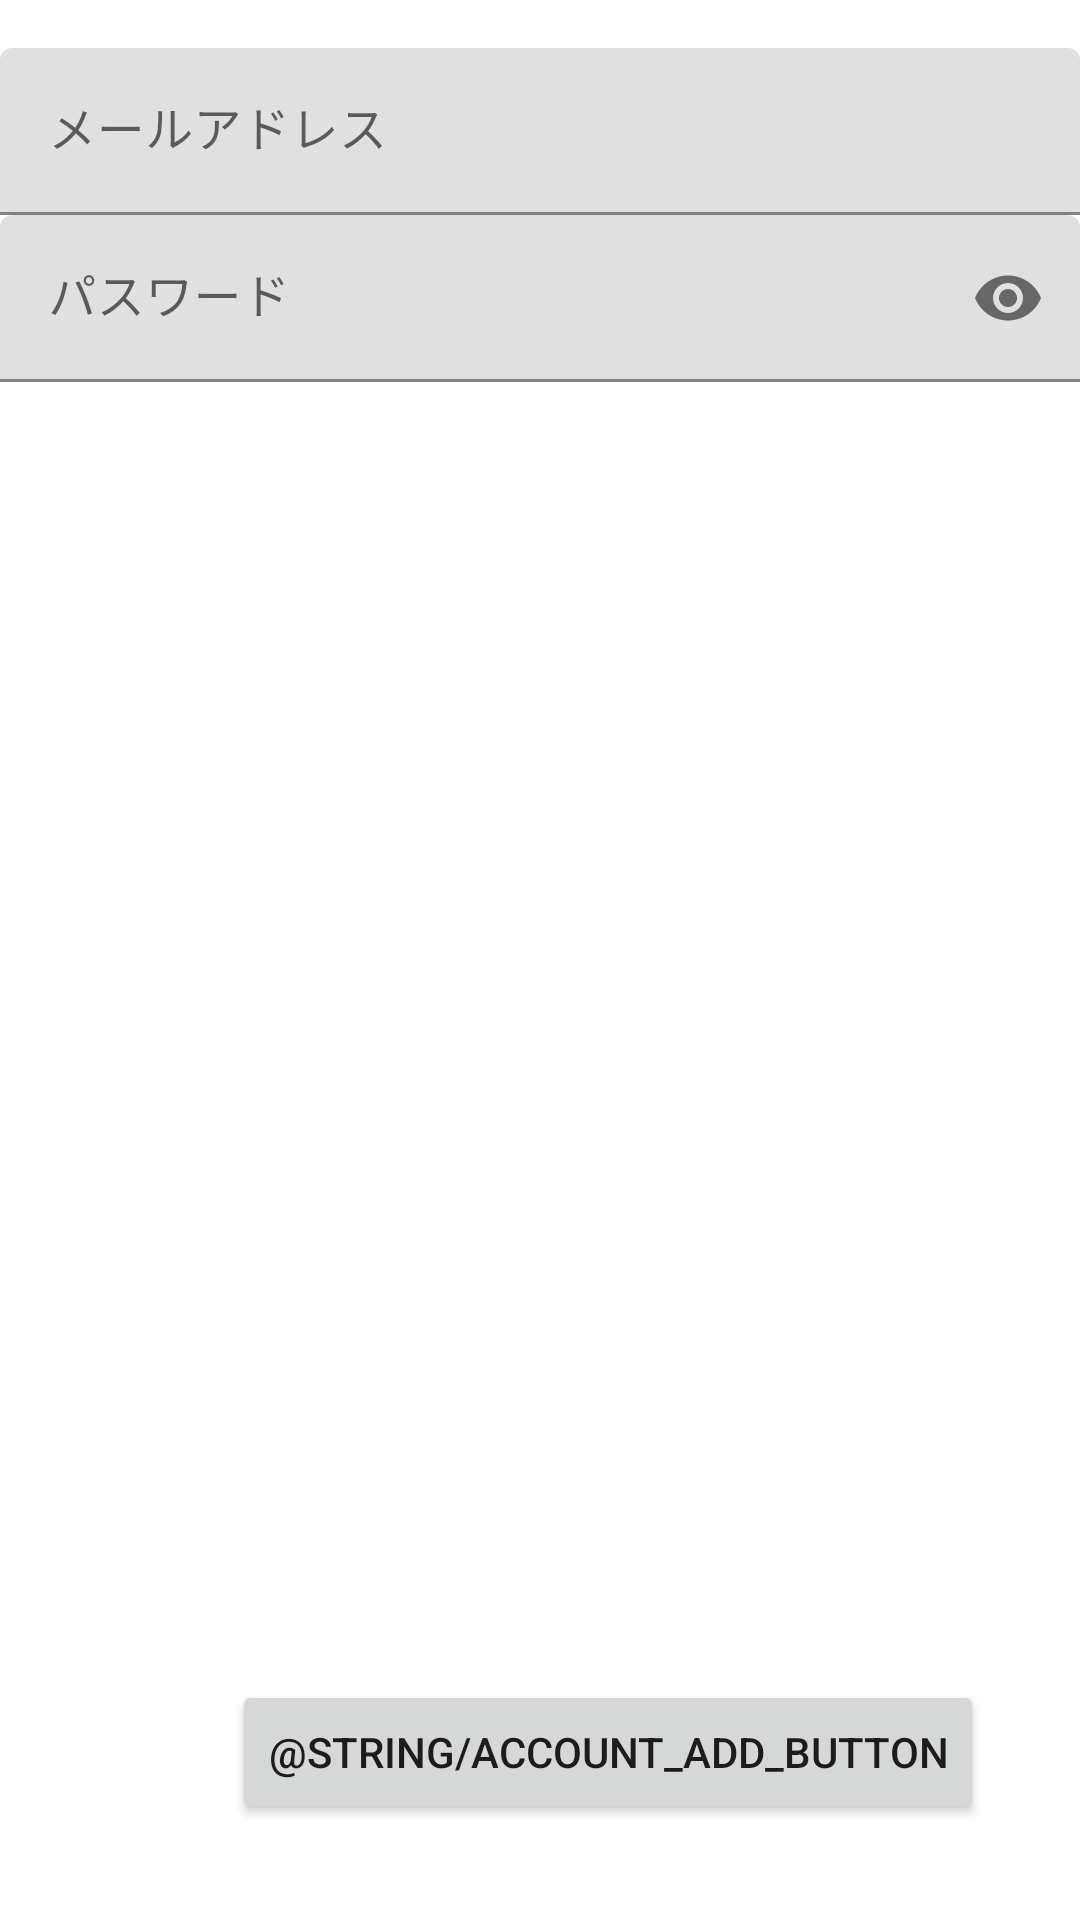

Layout XML and referenced resources for this Android screen:
<!-- AndroidManifest.xml: application theme AppTheme -->
<!-- res/layout/activity_account_add.xml -->
<?xml version="1.0" encoding="utf-8"?>

<androidx.constraintlayout.widget.ConstraintLayout xmlns:android="http://schemas.android.com/apk/res/android"
    xmlns:app="http://schemas.android.com/apk/res-auto"
    android:layout_width="match_parent"
    android:layout_height="match_parent">

    <com.google.android.material.textfield.TextInputLayout
        android:id="@+id/textInputLayout5"
        android:layout_width="match_parent"
        android:layout_height="wrap_content"
        android:layout_marginTop="16dp"
        app:layout_constraintStart_toStartOf="parent"
        app:layout_constraintTop_toTopOf="parent">

        <com.google.android.material.textfield.TextInputEditText
            android:id="@+id/address"
            android:layout_width="match_parent"
            android:layout_height="wrap_content"
            android:hint="@string/account_input_address"
            android:inputType="textEmailAddress" />
    </com.google.android.material.textfield.TextInputLayout>

    <com.google.android.material.textfield.TextInputLayout
        android:layout_width="match_parent"
        android:layout_height="wrap_content"
        app:layout_constraintStart_toStartOf="@+id/textInputLayout5"
        app:layout_constraintTop_toBottomOf="@+id/textInputLayout5"
        app:passwordToggleEnabled="true">

        <com.google.android.material.textfield.TextInputEditText
            android:id="@+id/password"
            android:layout_width="match_parent"
            android:layout_height="wrap_content"
            android:hint="@string/account_input_password"
            android:inputType="textPassword" />
    </com.google.android.material.textfield.TextInputLayout>

    <Button
        android:id="@+id/button"
        android:layout_width="wrap_content"
        android:layout_height="wrap_content"
        android:layout_marginEnd="32dp"
        android:layout_marginBottom="32dp"
        android:text="@string/account_add_button"
        app:layout_constraintBottom_toBottomOf="parent"
        app:layout_constraintEnd_toEndOf="parent" />

</androidx.constraintlayout.widget.ConstraintLayout>
<!-- resources referenced by this layout -->
<resources>
  <string name="account_input_address">メールアドレス</string>
  <string name="account_input_password">パスワード</string>
</resources>
